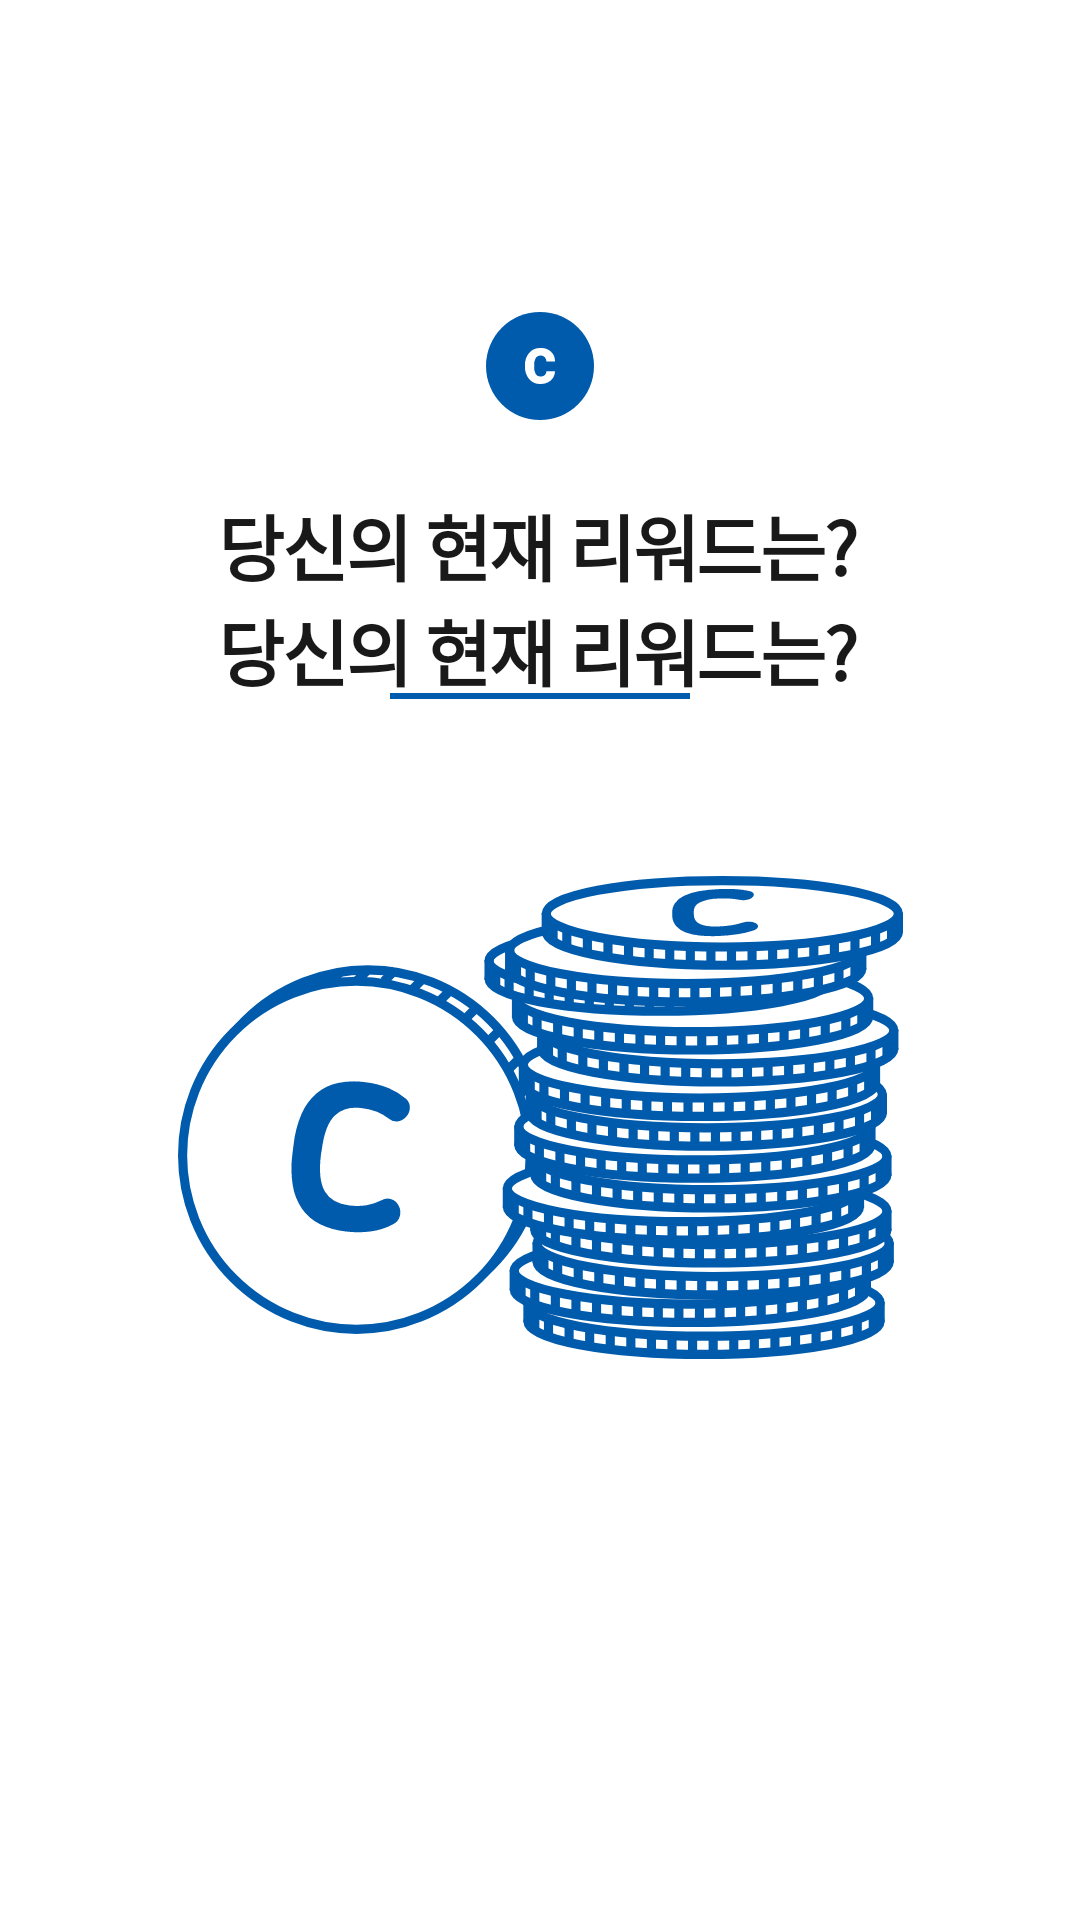

Produce the Android XML layout that renders to this screen, including the resource entries it uses.
<!-- AndroidManifest.xml: application theme Theme.Barcode -->
<!-- res/layout/activity_reward.xml -->
<?xml version="1.0" encoding="utf-8"?>
<androidx.constraintlayout.widget.ConstraintLayout xmlns:android="http://schemas.android.com/apk/res/android"
    xmlns:app="http://schemas.android.com/apk/res-auto"
    xmlns:tools="http://schemas.android.com/tools"
    android:layout_width="match_parent"
    android:layout_height="match_parent"
    tools:context=".Reward">

    <TextView
        android:id="@+id/tv_reward_pres"
        android:layout_width="wrap_content"
        android:layout_height="32dp"
        android:fontFamily="sans-serif"
        android:letterSpacing="-0.03"
        android:lineSpacingExtra="74sp"
        android:text="당신의 현재 리워드는?"
        android:textColor="#191919"
        android:textSize="24sp"
        android:textStyle="bold"
        app:layout_constraintEnd_toEndOf="parent"
        app:layout_constraintHorizontal_bias="0.497"
        app:layout_constraintStart_toStartOf="parent"
        app:layout_constraintTop_toBottomOf="@+id/tv_reward_pres2" />

    <TextView
        android:id="@+id/tv_reward_pres2"
        android:layout_width="wrap_content"
        android:layout_height="wrap_content"
        android:layout_marginTop="24dp"
        android:fontFamily="sans-serif"
        android:letterSpacing="-0.03"
        android:lineSpacingExtra="74sp"
        android:text="당신의 현재 리워드는?"
        android:textColor="#191919"
        android:textSize="24sp"
        android:textStyle="bold"
        app:layout_constraintEnd_toEndOf="parent"
        app:layout_constraintHorizontal_bias="0.497"
        app:layout_constraintStart_toStartOf="parent"
        app:layout_constraintTop_toBottomOf="@+id/imageView5" />

    <Button
        android:id="@+id/button2"
        android:layout_width="184dp"
        android:layout_height="28dp"
        android:layout_marginTop="352dp"
        android:layout_marginBottom="60dp"
        android:layout_weight="1"
        android:background="#00FFFFFF"
        android:backgroundTint="#00FFFFFF"
        android:fontFamily="@font/notosanscjkkr_bold"
        android:foreground="@drawable/ic_pic16"
        android:gravity="center_horizontal"
        android:letterSpacing="-0.03"
        android:onClick="returntoMenu"
        android:textColor="#005BAC"
        android:textSize="15sp"
        app:layout_constraintBottom_toBottomOf="parent"
        app:layout_constraintEnd_toEndOf="parent"
        app:layout_constraintHorizontal_bias="0.5"
        app:layout_constraintStart_toStartOf="parent"
        app:layout_constraintTop_toBottomOf="@+id/tv_reward_pres" />

    <ImageView
        android:id="@+id/imageView5"
        android:layout_width="wrap_content"
        android:layout_height="wrap_content"
        android:layout_marginTop="104dp"
        app:layout_constraintEnd_toEndOf="parent"
        app:layout_constraintStart_toStartOf="parent"
        app:layout_constraintTop_toTopOf="parent"
        app:srcCompat="@drawable/ic_pic05" />

    <ImageView
        android:id="@+id/imageView4"
        android:layout_width="wrap_content"
        android:layout_height="wrap_content"
        app:layout_constraintEnd_toEndOf="parent"
        app:layout_constraintStart_toStartOf="parent"
        app:layout_constraintTop_toBottomOf="@+id/tv_reward_pres"
        app:srcCompat="@drawable/ic_pic06" />

    <ImageView
        android:id="@+id/imageView7"
        android:layout_width="253dp"
        android:layout_height="161dp"
        android:layout_marginBottom="80dp"
        android:foreground="@drawable/overlay"
        app:layout_constraintBottom_toTopOf="@+id/button2"
        app:layout_constraintEnd_toEndOf="parent"
        app:layout_constraintStart_toStartOf="parent"
        app:layout_constraintTop_toBottomOf="@+id/imageView4"
        app:layout_constraintVertical_bias="0.486"
        app:srcCompat="@drawable/ic_pic07" />
</androidx.constraintlayout.widget.ConstraintLayout>
<!-- resources referenced by this layout -->
<resources>
  <!-- drawable ic_pic05 (drawable) -->
  <vector xmlns:android="http://schemas.android.com/apk/res/android"
      android:width="36dp"
      android:height="36dp"
      android:viewportWidth="36"
      android:viewportHeight="36">
    <path
        android:pathData="M18,18m-18,0a18,18 0,1 1,36 0a18,18 0,1 1,-36 0"
        android:fillColor="#005bac"/>
    <path
        android:pathData="M18.219,21.506a1.982,1.982 0,0 0,1.371 -0.47,1.66 1.66,0 0,0 0.549,-1.251h2.858a3.993,3.993 0,0 1,-0.632 2.155,4.192 4.192,0 0,1 -1.7,1.519 5.283,5.283 0,0 1,-2.389 0.54,4.924 4.924,0 0,1 -3.861,-1.577 6.3,6.3 0,0 1,-1.413 -4.359v-0.2a6.225,6.225 0,0 1,1.4 -4.267,4.866 4.866,0 0,1 3.851,-1.595 4.759,4.759 0,0 1,3.432 1.235,4.4 4.4,0 0,1 1.314,3.288h-2.858a2.145,2.145 0,0 0,-0.549 -1.468,2.022 2.022,0 0,0 -3,0.224 4.606,4.606 0,0 0,-0.543 2.554v0.323a4.673,4.673 0,0 0,0.537 2.57,1.851 1.851,0 0,0 1.633,0.779z"
        android:fillColor="#fff"/>
  </vector>
  <!-- drawable ic_pic06 (drawable) -->
  <vector xmlns:android="http://schemas.android.com/apk/res/android"
      android:width="100dp"
      android:height="2dp"
      android:viewportWidth="100"
      android:viewportHeight="2">
    <path
        android:pathData="M0,0h100v2H0z"
        android:fillColor="#005bac"/>
  </vector>
  <!-- drawable ic_pic07: vector/xml drawable (drawable, 52593 chars, omitted) -->
  <!-- drawable ic_pic16: vector/xml drawable (drawable, 2297 chars, omitted) -->
  <!-- drawable overlay (drawable) -->
  <?xml version="1.0" encoding="utf-8"?>
  <shape xmlns:android="http://schemas.android.com/apk/res/android">
      <gradient
          android:startColor="#B3ffffff"
          android:centerColor="#B3ffffff"
          android:endColor="#B3ffffff"
          />
  </shape>
  <style name="Theme.Barcode" parent="Theme.MaterialComponents.DayNight.DarkActionBar">
          
          <item name="colorPrimary">@color/purple_500</item>
          <item name="colorPrimaryVariant">#ffffff</item>
          <item name="colorOnPrimary">@color/white</item>
          
          <item name="colorSecondary">@color/teal_200</item>
          <item name="colorSecondaryVariant">@color/teal_700</item>
          <item name="colorOnSecondary">@color/black</item>
          
          <item name="android:statusBarColor" tools:targetApi="l">?attr/colorPrimaryVariant</item>
          
          <item name="android:windowLightStatusBar">true</item>
      </style>
  <!-- not gathered from this repository: default colours our renderer supplied (Android Studio template values) -->
  <color name="purple_500">#FF6200EE</color>
  <color name="teal_200">#FF03DAC5</color>
  <color name="teal_700">#FF018786</color>
  <color name="black">#FF000000</color>
  <color name="white">#FFFFFFFF</color>
</resources>
